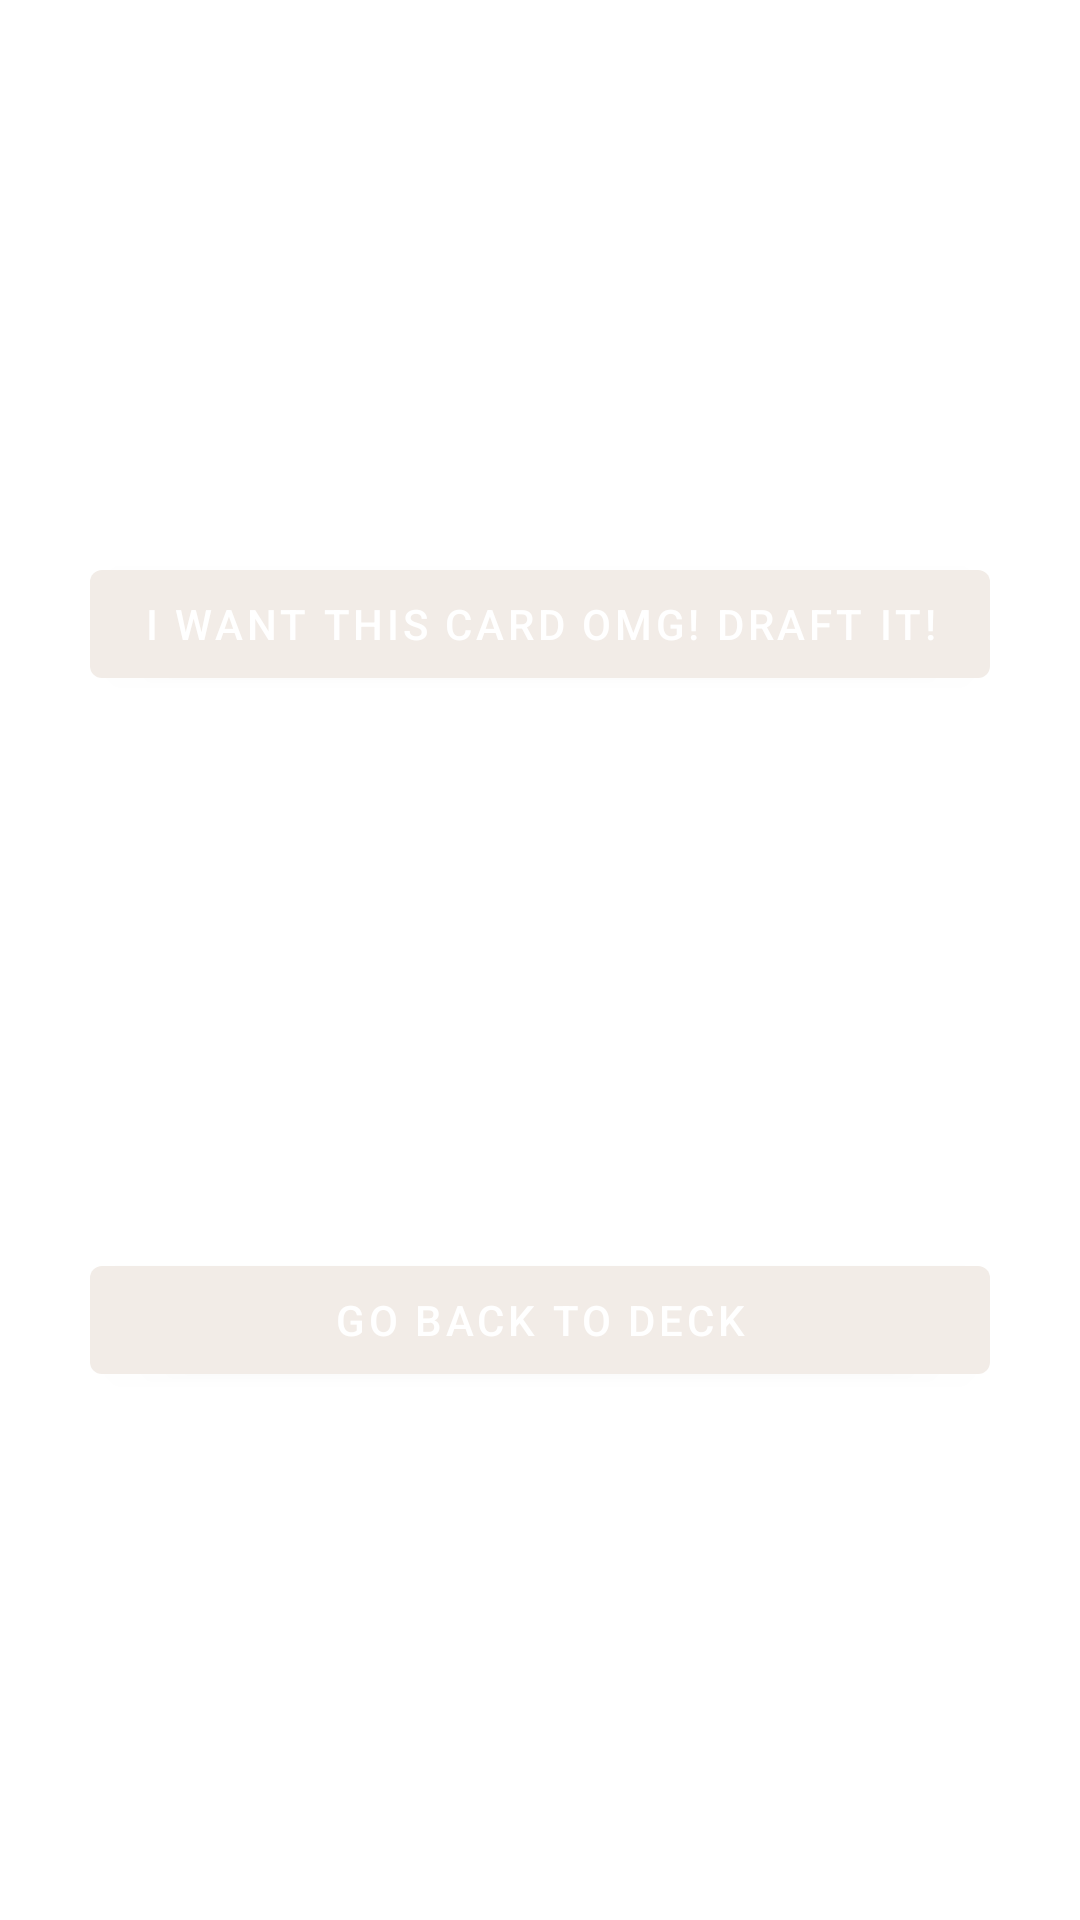

The Android layout XML behind this screen, and the referenced resources:
<!-- AndroidManifest.xml: application theme AppTheme -->
<!-- res/layout/fragment_single_card_display.xml -->
<?xml version="1.0" encoding="utf-8"?>
<androidx.constraintlayout.widget.ConstraintLayout xmlns:android="http://schemas.android.com/apk/res/android"
    xmlns:app="http://schemas.android.com/apk/res-auto"
    xmlns:tools="http://schemas.android.com/tools"
    android:layout_width="match_parent"
    android:layout_height="match_parent"
    android:layout_marginTop="?android:attr/actionBarSize"
    tools:context=".fragments.SingleCardDisplayFragment">

    <ImageView
        android:id="@+id/mtg_card"
        android:layout_width="match_parent"
        android:layout_height="wrap_content"
        android:layout_marginStart="@dimen/margins_8"
        android:layout_marginTop="@dimen/margins_8"
        android:layout_marginEnd="@dimen/margins_8"
        android:adjustViewBounds="true"
        android:scaleType="fitCenter"
        android:transitionName="@string/mtg_card_scale_transition_name"
        app:layout_constraintEnd_toEndOf="parent"
        app:layout_constraintStart_toStartOf="parent"
        app:layout_constraintTop_toTopOf="parent"
        app:srcCompat="@drawable/nissa_temp_card" />

    <com.google.android.material.button.MaterialButton
        android:id="@+id/draft_me_button"
        android:layout_width="@dimen/layout_300"
        android:layout_height="wrap_content"
        android:layout_marginTop="@dimen/margins_8"
        android:layout_marginBottom="@dimen/margins_8"
        android:text="@string/draft_me_button_text"
        app:layout_constraintBottom_toTopOf="@+id/go_back_button"
        app:layout_constraintEnd_toEndOf="parent"
        app:layout_constraintHorizontal_bias="0.5"
        app:layout_constraintStart_toStartOf="parent"
        app:layout_constraintTop_toBottomOf="@+id/mtg_card" />

    <com.google.android.material.button.MaterialButton
        android:id="@+id/go_back_button"
        android:layout_width="@dimen/layout_300"
        android:layout_height="wrap_content"
        android:layout_marginTop="@dimen/margins_8"
        android:layout_marginBottom="@dimen/margins_8"
        android:text="@string/go_back_button_text"
        app:layout_constraintBottom_toBottomOf="parent"
        app:layout_constraintEnd_toEndOf="parent"
        app:layout_constraintHorizontal_bias="0.5"
        app:layout_constraintStart_toStartOf="parent"
        app:layout_constraintTop_toBottomOf="@+id/draft_me_button" />


</androidx.constraintlayout.widget.ConstraintLayout>
<!-- resources referenced by this layout -->
<resources>
  <dimen name="layout_300">300dp</dimen>
  <dimen name="margins_8">8dp</dimen>
  <string name="draft_me_button_text">I WANT THIS CARD OMG! DRAFT IT!</string>
  <string name="go_back_button_text">Go back to deck</string>
  <string name="mtg_card_scale_transition_name">mtgCardScale</string>
  <style name="AppTheme" parent="Theme.MaterialComponents.Light.NoActionBar">
          <item name="colorPrimary">@color/colorPrimary</item>
          <item name="colorPrimaryDark">@color/colorPrimaryDark</item>
          <item name="colorAccent">@color/colorAccent</item>
          <item name="android:textColorPrimary">@color/textColorPrimary</item>
      </style>
  <color name="colorPrimary">#f2ece7</color>
  <color name="colorPrimaryDark">#181818</color>
  <color name="colorAccent">#ce5938</color>
  <color name="textColorPrimary">#181818</color>
</resources>
